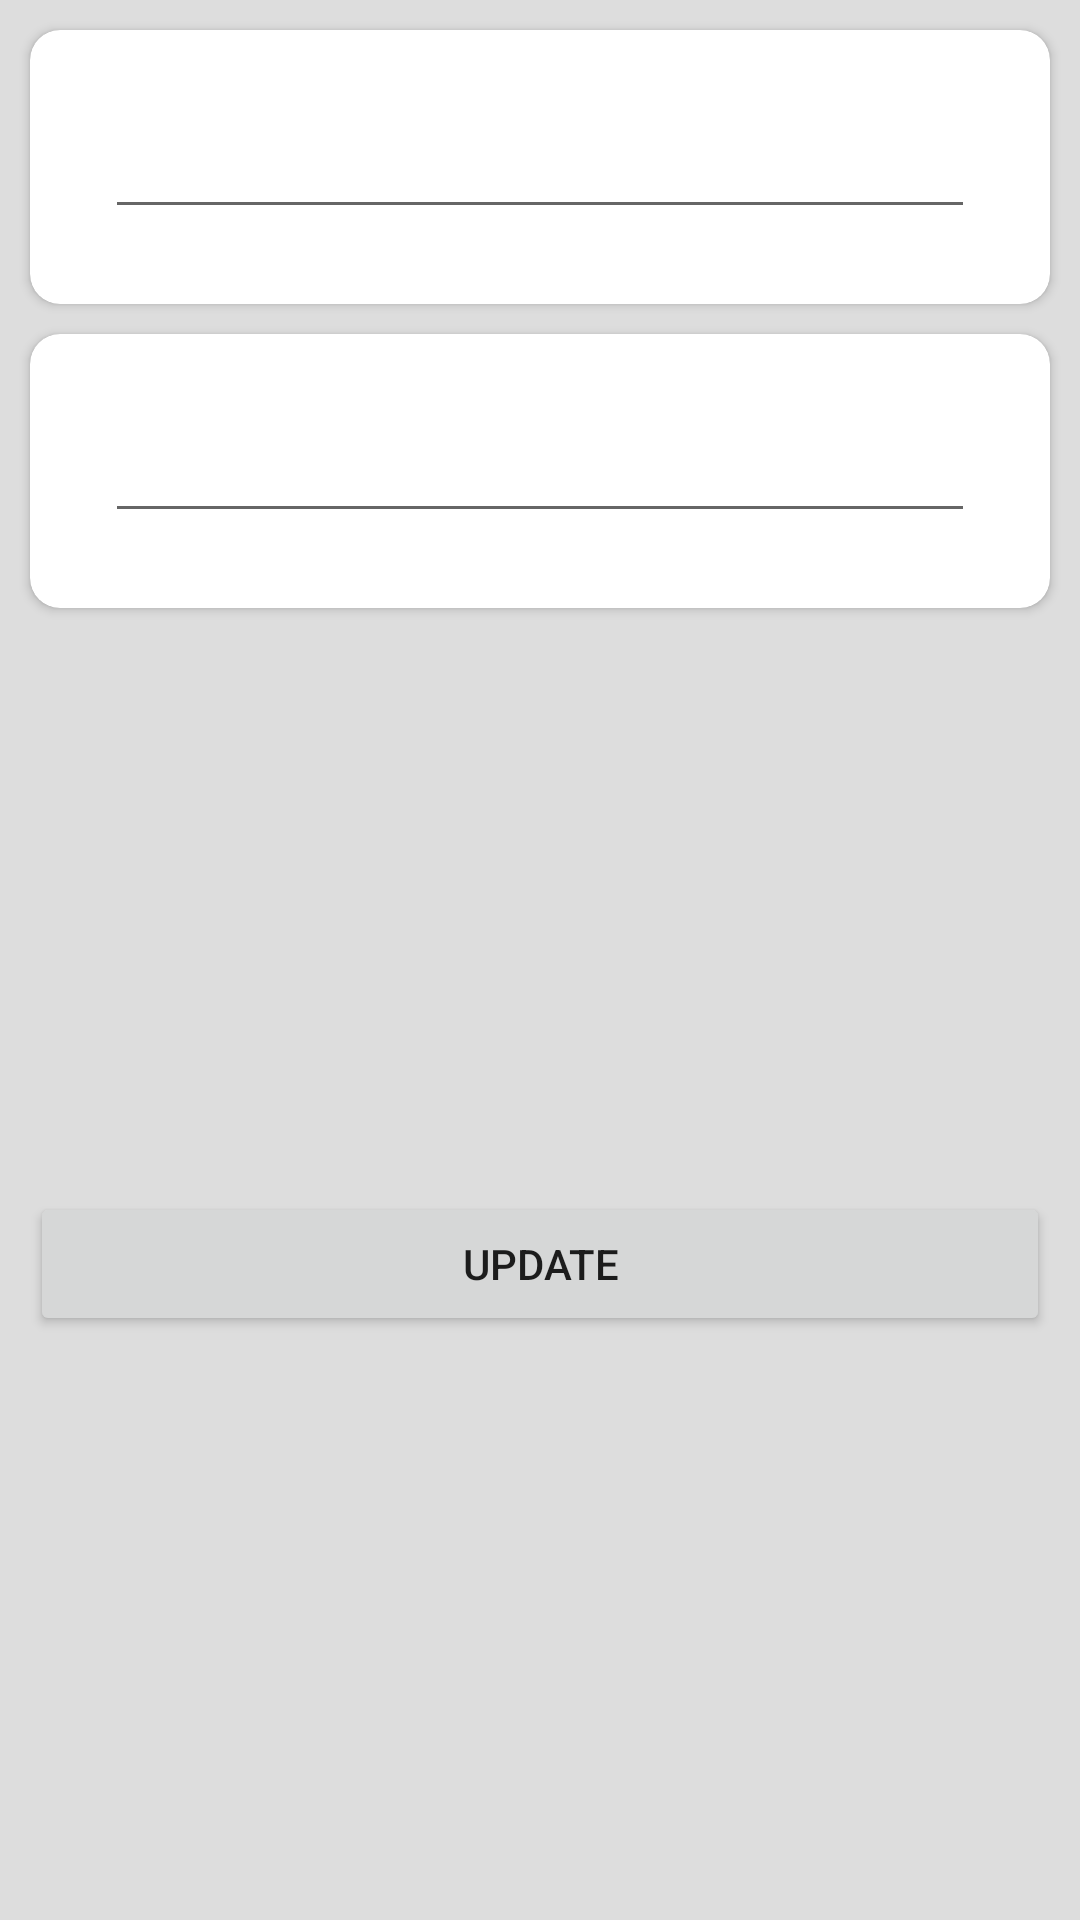

Here is an Android app screen rendered from its layout file. Give the layout XML and the strings, colors and styles it references.
<!-- AndroidManifest.xml: application theme AppTheme -->
<!-- res/layout/content.xml -->
<?xml version="1.0" encoding="utf-8"?>
<androidx.constraintlayout.widget.ConstraintLayout xmlns:android="http://schemas.android.com/apk/res/android"
    xmlns:app="http://schemas.android.com/apk/res-auto"
    xmlns:tools="http://schemas.android.com/tools"
    android:layout_width="match_parent"
    android:layout_height="match_parent"
    android:background="#DDD"
    tools:context=".activity.Content">

    <androidx.cardview.widget.CardView
        android:id="@+id/cv_title"
        android:layout_width="match_parent"
        android:layout_height="wrap_content"
        android:layout_margin="10dp"
        app:cardCornerRadius="10dp"
        app:layout_constraintTop_toTopOf="parent">

        <EditText
            android:id="@+id/ed_title"
            android:layout_width="match_parent"
            android:layout_height="wrap_content"
            android:layout_margin="25dp" />

    </androidx.cardview.widget.CardView>

    <androidx.cardview.widget.CardView
        android:id="@+id/cv_note"
        android:layout_width="match_parent"
        android:layout_height="wrap_content"
        android:layout_margin="10dp"
        app:cardCornerRadius="10dp"
        app:layout_constraintTop_toBottomOf="@+id/cv_title">

        <EditText
            android:id="@+id/ed_note"
            android:layout_width="match_parent"
            android:layout_height="wrap_content"
            android:layout_margin="25dp" />

    </androidx.cardview.widget.CardView>

    <Button
        android:id="@+id/btn_update_A"
        android:layout_width="match_parent"
        android:layout_height="wrap_content"
        android:layout_margin="10dp"
        android:text="Update"
        app:layout_constraintBottom_toBottomOf="parent"
        app:layout_constraintTop_toBottomOf="@id/cv_note" />


</androidx.constraintlayout.widget.ConstraintLayout>
<!-- resources referenced by this layout -->
<resources>
  <style name="AppTheme" parent="Theme.AppCompat.Light.NoActionBar">
          
          <item name="colorPrimary">@color/colorPrimary</item>
          <item name="colorPrimaryDark">@color/colorPrimaryDark</item>
          <item name="colorAccent">@color/colorAccent</item>
      </style>
  <color name="colorPrimary">#525252</color>
  <color name="colorPrimaryDark">#AA814C</color>
  <color name="colorAccent">@android:color/holo_blue_light</color>
</resources>
